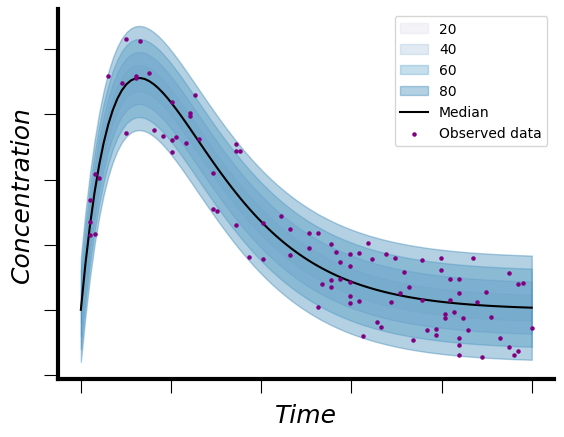

This chart was generated by the following Python code: (Note: this script raises an exception after producing the figure.)
import seaborn as sns
import matplotlib.pyplot as plt
import numpy as np
import pandas as pd
from scipy.integrate import odeint

def dydt(y, t):
    # y[0] represents the variable for exponential growth
    # y[1] represents the variable for bi-exponential decline
    ka = 1.5  # Growth rate
    kb = 1  # Decay rate for the first component of bi-exponential decline
    kc = 0.6
    dydt1 = -ka * y[0]  # absorption compartment
    dydt2 = ka * y[0] - kb * y[1] - kc * y[1]  # central compartment
    return [dydt1, dydt2]

F = 1
D0 = 500

# Initial conditions
y0 = [F * D0, 0]  # Initial values for the two variables

# Time points
points_number = 100
t = np.linspace(0, 5, points_number)  # 40 time points

# Solving the ODE
y = odeint(dydt, y0, t)

# Create dataframe
df = pd.DataFrame({'t': t, 'y': y[:, 1]})

# Update rcParams for font
plt.rcParams.update({'font.family': 'Arial'})

fig, ax = plt.subplots(1, 1)

cm = sns.color_palette("PuBu", 4)

# Simulate and add points with different confidence intervals manually
for ix, ci in enumerate(range(20, 100, 20)):
    # Simulate wider confidence interval
    scale = ci / 2  # Adjust the denominator to make the intervals wider or narrower
    y_upper = df['y'] + scale
    y_lower = df['y'] - scale
    ax.fill_between(df['t'], y_lower, y_upper, color=cm[ix], alpha=0.3, label=f'{ci}')


# Base line plot
sns.lineplot(data=df, x="t", y="y", ax=ax, errorbar=None, color="black", label='Median')

# Generate fewer simulated points within the confidence interval
simulated_points_number = 100  # Reduced number of simulated points
t_simulated = np.random.choice(df['t'], size=simulated_points_number, replace=True)
y_simulated_lower = np.interp(t_simulated, df['t'], y_lower)
y_simulated_upper = np.interp(t_simulated, df['t'], y_upper)
simulated_points = np.random.uniform(low=y_simulated_lower, high=y_simulated_upper, size=(simulated_points_number,))

# Scatter plot for the data points without legend entry
ax.scatter(t_simulated, simulated_points, color='purple', s=5, zorder=5)
    
# Remove the top and right spines
ax.spines['top'].set_visible(False)
ax.spines['right'].set_visible(False)

# Increase thickness of axis lines
ax.spines['bottom'].set_linewidth(3)
ax.spines['left'].set_linewidth(3)

# Add axis labels
ax.set_xlabel('Time', fontsize=18, fontstyle='italic')
ax.set_ylabel('Concentration', fontsize=18, fontstyle='italic')

# Only show ticks on the left and bottom spines
ax.yaxis.tick_left()
ax.xaxis.tick_bottom()

# Set the number of ticks on both axes to 5
# ax.set_xticks(np.linspace(t.min(), t.max(), 5))
# # Manually set the limits for the y-axis to ensure even distribution of ticks
# y_min, y_max = df['y'].min() - 20 / 4, df['y'].max() + 80 / 4  # Adjust for maximum CI
# ax.set_ylim(y_min, y_max)


# Remove the numbers from the axes
ax.set_xticklabels([])
ax.set_yticklabels([])

# Make the ticks slightly longer
ax.tick_params(axis='both', length=10)  # Increase the length of ticks

# Create custom legend
handles, labels = ax.get_legend_handles_labels()
handles.append(ax.scatter([], [], color='purple', s=5))
labels.append('Observed data')
ax.legend(handles=handles, labels=labels)

#plt.legend()
plt.savefig("C:/Users/<user>/OneDrive/Adrià Murias Closas/Feina/Hospital Clínic/Doctorat/Articles/Review/Figures/final/fictious_nca_plot.png", dpi=300)
plt.show()
